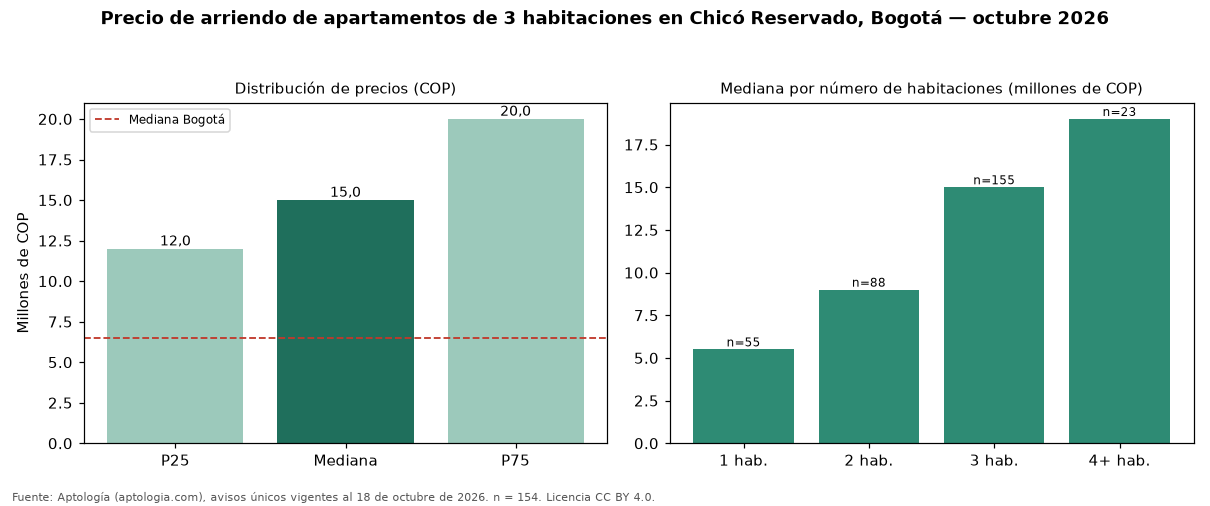

The data file committed next to this chart (first rows):
seccion, metrica, valor_cop, n
precio, p25, 12000000, 154
precio, mediana, 15000000, 154
precio, p75, 20000000, 154
cop_por_m2, p25, 57635, 154
cop_por_m2, mediana, 68825, 154
cop_por_m2, p75, 85582, 154
area, area_mediana_m2, 220.5, 154
habitaciones, 1, 5500000, 55
habitaciones, 2, 9000000, 88
habitaciones, 3, 15000000, 155
habitaciones, 4+, 19000000, 23
administracion, mediana, 2433500, 124
estrato, moda, 6, 
parqueadero, porcentaje_con_parqueadero, 100.0, 154
ciudad, mediana_ciudad, 6500000, 4860
ciudad, mediana_cop_por_m2_ciudad, 46296, 4860
